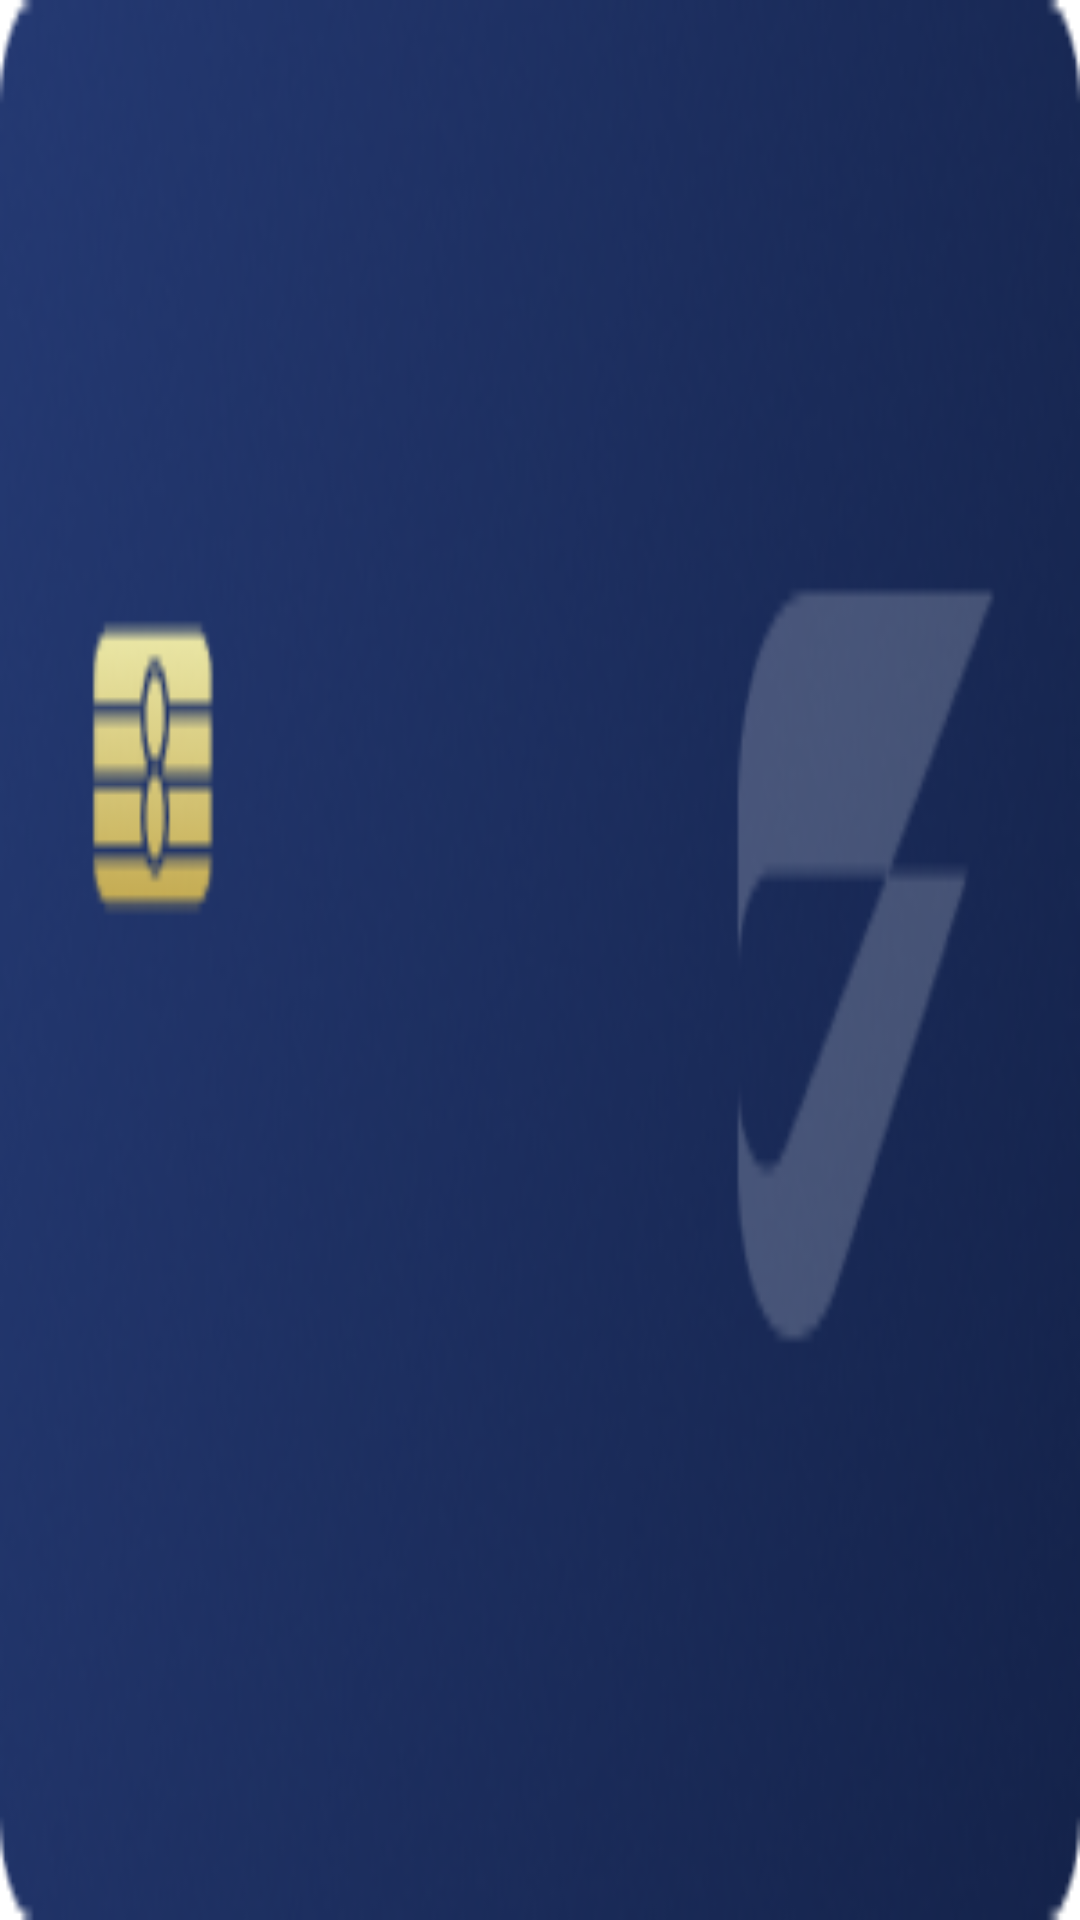

The Android layout XML behind this screen, and the referenced resources:
<!-- AndroidManifest.xml: application theme Theme.KotlinSwipeCards -->
<!-- res/layout/card_item.xml -->
<?xml version="1.0" encoding="utf-8"?>
<RelativeLayout xmlns:android="http://schemas.android.com/apk/res/android"
    xmlns:app="http://schemas.android.com/apk/res-auto"
    xmlns:tools="http://schemas.android.com/tools"
             android:layout_width="match_parent"
             android:layout_height="match_parent"
             android:layout_marginLeft="@dimen/pageMarginAndOffset"
             android:layout_marginRight="@dimen/pageMarginAndOffset"
             android:orientation="vertical">

    <ImageView
        android:id="@+id/imgBanner"
        android:layout_width="match_parent"
        android:layout_height="match_parent"
        android:contentDescription="@string/app_name"
        android:src="@drawable/card"
        android:scaleType="fitXY"
        app:layout_constraintBottom_toBottomOf="parent"
        app:layout_constraintEnd_toEndOf="parent"
        app:layout_constraintStart_toStartOf="parent"
        app:layout_constraintTop_toTopOf="parent"
         />

</RelativeLayout>
<!-- resources referenced by this layout -->
<resources>
  <dimen name="pageMarginAndOffset" tools:ignore="MissingDefaultResource">25dp</dimen>
  <!-- drawable card: png bitmap (drawable, 46989 bytes) -->
  <string name="app_name">KotlinSwipeCards</string>
  <style name="Theme.KotlinSwipeCards" parent="Theme.MaterialComponents.DayNight.DarkActionBar">
          
          <item name="colorPrimary">@color/purple_500</item>
          <item name="colorPrimaryVariant">@color/purple_700</item>
          <item name="colorOnPrimary">@color/white</item>
          
          <item name="colorSecondary">@color/teal_200</item>
          <item name="colorSecondaryVariant">@color/teal_700</item>
          <item name="colorOnSecondary">@color/black</item>
          
          <item name="android:statusBarColor" tools:targetApi="l">?attr/colorPrimaryVariant</item>
          
      </style>
  <!-- not gathered from this repository: default colours our renderer supplied (Android Studio template values) -->
  <color name="purple_500">#FF6200EE</color>
  <color name="purple_700">#FF3700B3</color>
  <color name="teal_200">#FF03DAC5</color>
  <color name="teal_700">#FF018786</color>
  <color name="black">#FF000000</color>
  <color name="white">#FFFFFFFF</color>
</resources>
